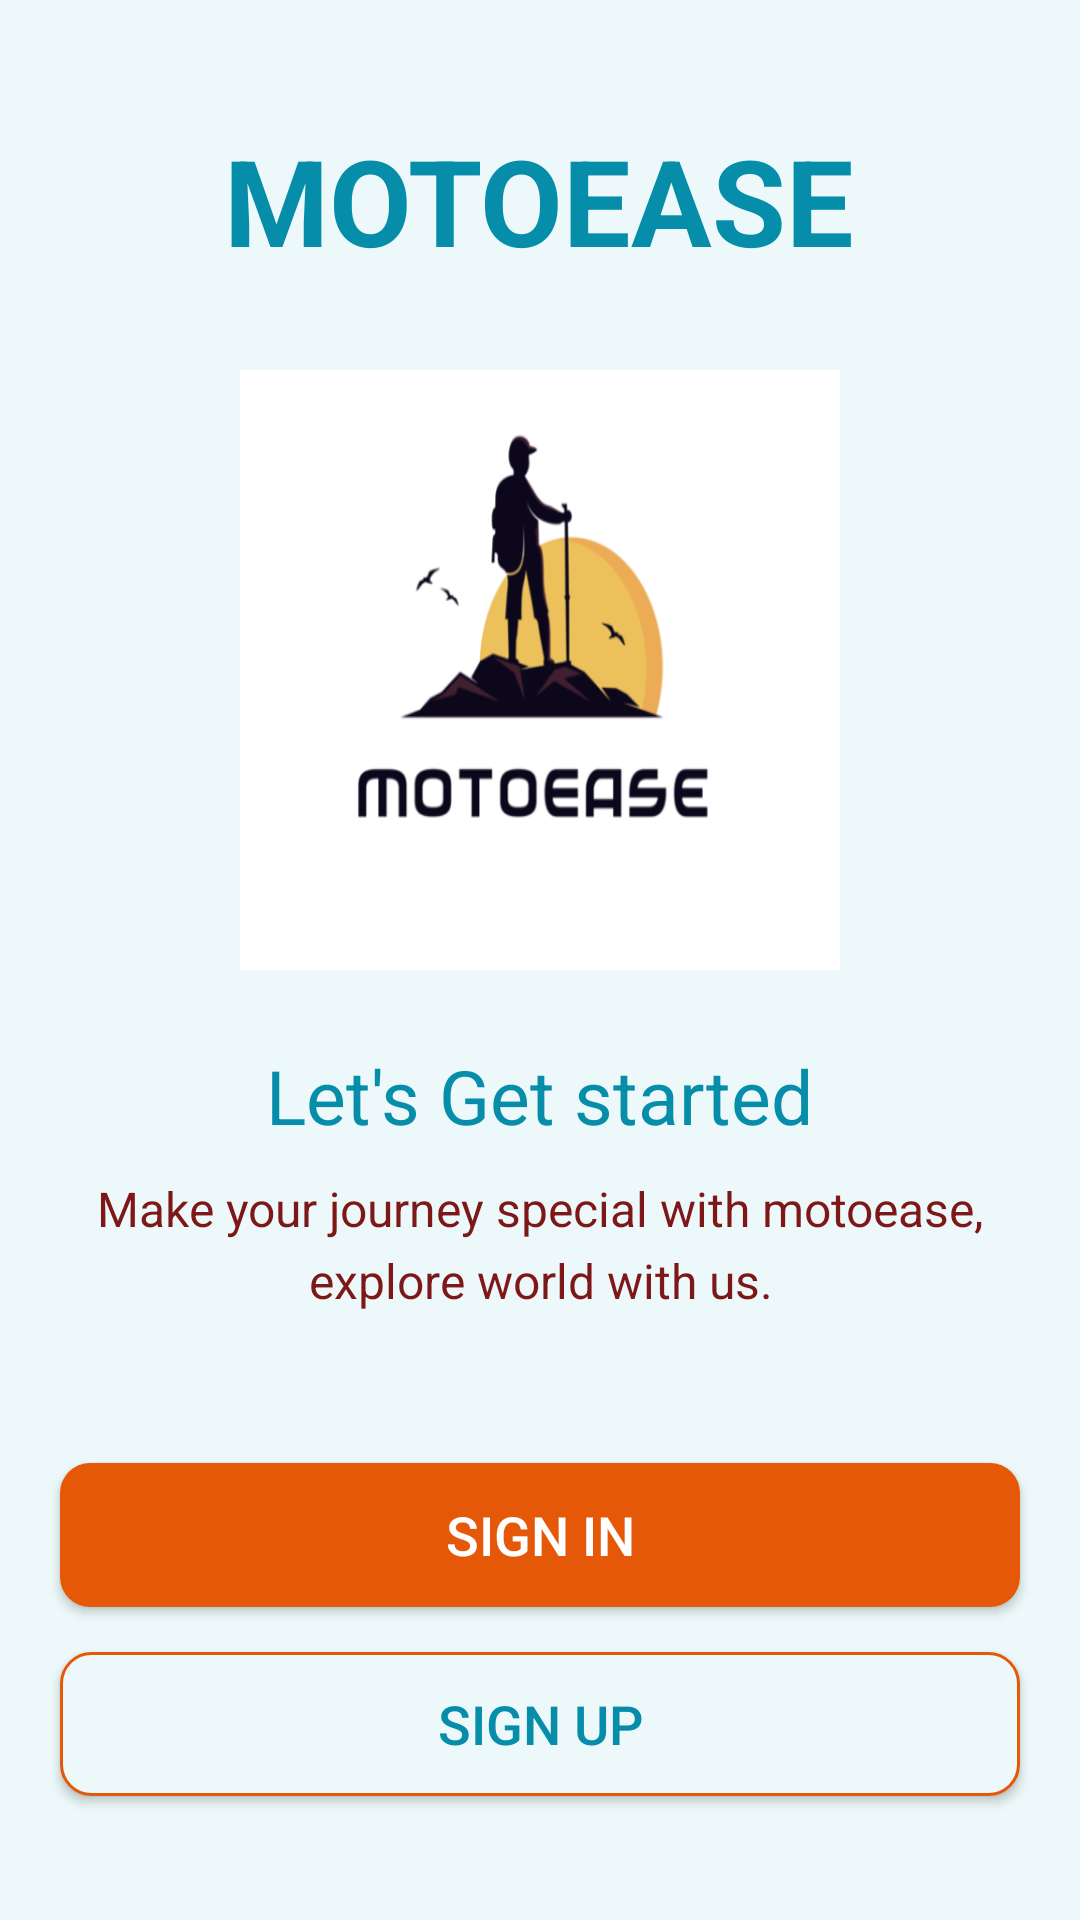

This screen was rendered from an Android layout file. Write that file and the resources it references.
<!-- AndroidManifest.xml: application theme AppTheme -->
<!-- res/layout/activity_intro_acitvity.xml -->
<?xml version="1.0" encoding="utf-8"?>
<LinearLayout xmlns:android="http://schemas.android.com/apk/res/android"
    xmlns:tools="http://schemas.android.com/tools"
    android:layout_width="match_parent"
    android:layout_height="match_parent"
    android:background="@color/bc_colour"
    android:gravity="center_horizontal"
    android:orientation="vertical"
    tools:context=".activities.IntroActivity">

    <TextView
        android:id="@+id/tv_app_name_intro"
        android:layout_width="wrap_content"
        android:layout_height="wrap_content"
        android:layout_marginTop="@dimen/intro_screen_title_text_marginTop"
        android:text="@string/app_name"
        android:textColor="@color/text_color"
        android:textSize="@dimen/intro_screen_title_text_size"
        android:textStyle="bold" />

    <ImageView
        android:layout_width="@dimen/logo_image_size"
        android:layout_height="@dimen/logo_image_size"
        android:scaleType="fitXY"
        android:layout_marginTop="@dimen/intro_screen_image_marginTop"
        android:contentDescription="@string/image_contentDescription"
        android:src="@drawable/motoase_icon" />

    <TextView
        android:layout_width="wrap_content"
        android:layout_height="wrap_content"
        android:layout_marginTop="@dimen/lets_get_started_text_marginTop"
        android:text="@string/let_s_get_started_text"
        android:textColor="@color/text_color"
        android:textSize="@dimen/lets_get_started_text_size" />

    <TextView
        android:layout_width="match_parent"
        android:layout_height="wrap_content"
        android:layout_marginStart="@dimen/intro_text_marginStartEnd"
        android:layout_marginTop="@dimen/intro_text_marginTop"
        android:layout_marginEnd="@dimen/intro_text_marginStartEnd"
        android:gravity="center"
        android:lineSpacingExtra="@dimen/intro_text_line_spacing_extra"
        android:text="@string/intro_text_description"
        android:textColor="@color/text_color_type"
        android:textSize="@dimen/intro_text_size" />

    
    <Button
        android:id="@+id/btn_sign_in_intro"
        android:layout_width="match_parent"
        android:layout_height="wrap_content"
        android:layout_gravity="center"
        android:layout_marginStart="@dimen/btn_marginStartEnd"
        android:layout_marginTop="@dimen/intro_screen_sign_in_btn_marginTop"
        android:layout_marginEnd="@dimen/btn_marginStartEnd"
        android:background="@drawable/shape_button_rounded"
        android:foreground="?attr/selectableItemBackground"
        android:gravity="center"
        android:paddingTop="@dimen/btn_paddingTopBottom"
        android:paddingBottom="@dimen/btn_paddingTopBottom"
        android:text="@string/sign_in"
        android:textColor="@android:color/white"
        android:textSize="@dimen/btn_text_size" />

    <Button
        android:id="@+id/btn_sign_up_intro"
        android:layout_width="match_parent"
        android:layout_height="wrap_content"
        android:layout_gravity="center"
        android:layout_marginStart="@dimen/btn_marginStartEnd"
        android:layout_marginTop="@dimen/intro_screen_sign_up_btn_marginTop"
        android:layout_marginEnd="@dimen/btn_marginStartEnd"
        android:background="@drawable/white_border_shape_button_rounded"
        android:foreground="?attr/selectableItemBackground"
        android:gravity="center"
        android:paddingTop="@dimen/btn_paddingTopBottom"
        android:paddingBottom="@dimen/btn_paddingTopBottom"
        android:text="@string/sign_up"
        android:textColor="@color/text_color"
        android:textSize="@dimen/btn_text_size" />
</LinearLayout>
    
<!-- resources referenced by this layout -->
<resources>
  <color name="bc_colour">#ECF8F9</color>
  <color name="text_color">#068DA9</color>
  <color name="text_color_type">#7E1717</color>
  <dimen name="btn_marginStartEnd">20dp</dimen>
  <dimen name="btn_paddingTopBottom">8dp</dimen>
  <dimen name="btn_text_size">18sp</dimen>
  <dimen name="intro_screen_image_marginTop">30dp</dimen>
  <dimen name="intro_screen_sign_in_btn_marginTop">50dp</dimen>
  <dimen name="intro_screen_sign_up_btn_marginTop">15dp</dimen>
  <dimen name="intro_screen_title_text_marginTop">40dp</dimen>
  <dimen name="intro_screen_title_text_size">40sp</dimen>
  <dimen name="intro_text_line_spacing_extra">5dp</dimen>
  <dimen name="intro_text_marginStartEnd">20dp</dimen>
  <dimen name="intro_text_marginTop">10dp</dimen>
  <dimen name="intro_text_size">16sp</dimen>
  <dimen name="lets_get_started_text_marginTop">25dp</dimen>
  <dimen name="lets_get_started_text_size">25sp</dimen>
  <dimen name="logo_image_size">200dp</dimen>
  <!-- drawable motoase_icon: png bitmap (drawable-v24, 33851 bytes) -->
  <!-- drawable shape_button_rounded (drawable) -->
  <?xml version="1.0" encoding="utf-8"?>
  <shape xmlns:android="http://schemas.android.com/apk/res/android"
      android:shape="rectangle">
      <gradient
          android:angle="360"
          android:endColor="@color/button_color"
          android:startColor="@color/button_color"
          android:type="radial"/>
      <corners android:radius="10dp"/>
  
  </shape>
  <!-- drawable white_border_shape_button_rounded (drawable-v24) -->
  <?xml version="1.0" encoding="utf-8"?>
  <shape xmlns:android="http://schemas.android.com/apk/res/android"
      android:shape="rectangle">
  
      <stroke android:color="@color/button_color"
          android:width="1dp"/>
  
      <solid android:color="@color/bc_colour"/>
  
      <corners android:radius="10dp" />
  </shape>
  <string name="app_name">MOTOEASE</string>
  <string name="image_contentDescription">image</string>
  <string name="intro_text_description">Make your journey special with motoease, explore world with us.</string>
  <string name="let_s_get_started_text">Let\'s Get started</string>
  <string name="sign_in">SIGN IN</string>
  <string name="sign_up">SIGN UP</string>
  <style name="AppTheme" parent="Theme.AppCompat.Light.DarkActionBar">
          
          <item name="colorPrimary">@color/text_color</item>
          <item name="colorPrimaryDark">@color/text_color</item>
          <item name="colorAccent">@color/text_color</item>
      </style>
  <color name="button_color">#E55807</color>
</resources>
